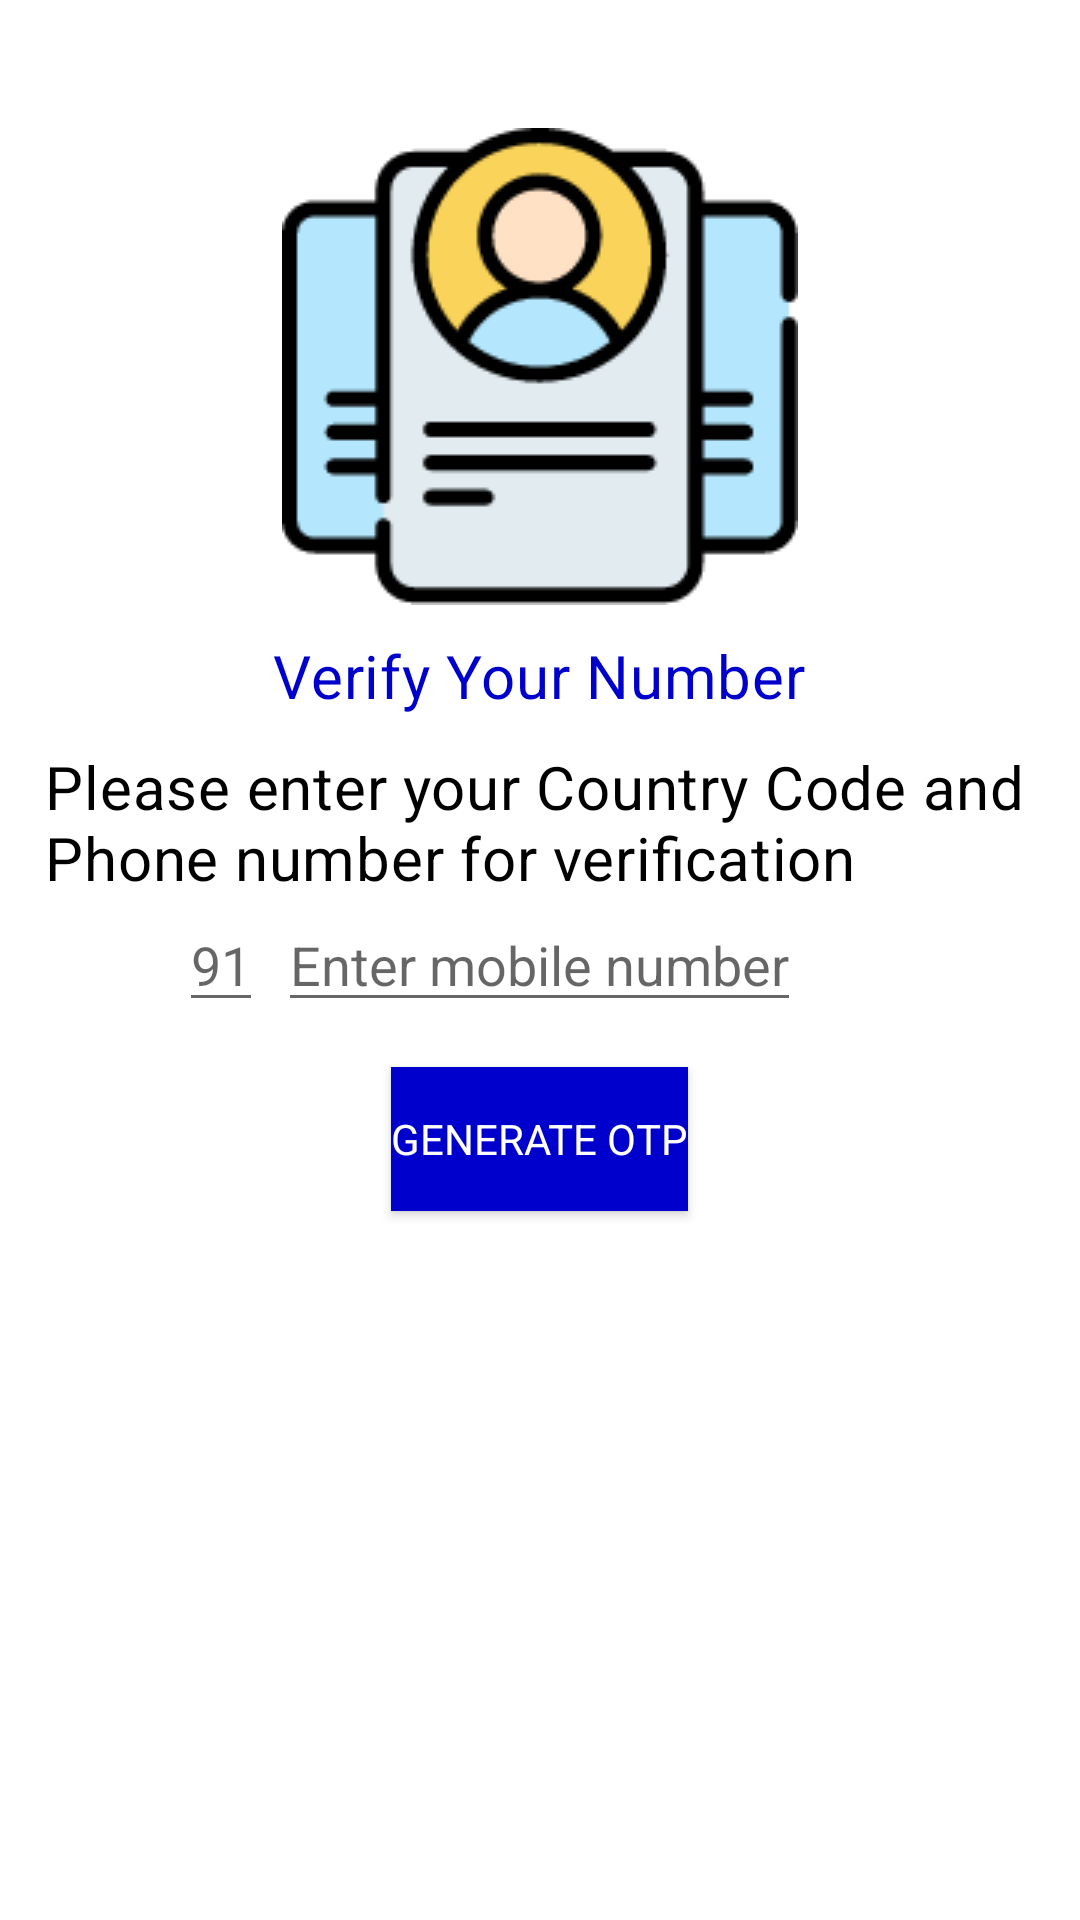

Here is an Android app screen rendered from its layout file. Give the layout XML and the strings, colors and styles it references.
<!-- AndroidManifest.xml: application theme MyAppMaterialTheme -->
<!-- res/layout/activity_login.xml -->
<?xml version="1.0" encoding="utf-8"?>
<RelativeLayout xmlns:android="http://schemas.android.com/apk/res/android"
    xmlns:app="http://schemas.android.com/apk/res-auto"
    xmlns:tools="http://schemas.android.com/tools"
    android:layout_width="match_parent"
    android:layout_height="match_parent"
    tools:context=".activity.LoginActivity">
    <ImageView
        android:layout_width="wrap_content"
        android:layout_height="wrap_content"
        android:layout_above="@+id/tv1"
        android:src="@drawable/ic_verification"
        android:layout_centerHorizontal="true"/>
    <TextView
        android:textAppearance="@style/TextAppearance.MaterialComponents.Headline6"
        android:layout_width="wrap_content"
        android:layout_height="wrap_content"
        android:id="@+id/tv1"
        android:layout_above="@+id/tv2"
        android:layout_centerHorizontal="true"
        android:layout_margin="10dp"
        android:text="@string/verify_your_number"
        android:textSize="20sp"
        android:textColor="@color/blue"
        />
    <TextView
        android:id="@+id/tv2"
        android:textAppearance="@style/TextAppearance.MaterialComponents.Headline6"
        android:layout_above="@+id/phone_number"
        android:layout_centerHorizontal="true"
        android:layout_width="wrap_content"
        android:layout_height="wrap_content"
        android:layout_marginLeft="15dp"
        android:layout_marginRight="15dp"
        android:textColor="@color/black"
        android:text="@string/msg2"/>
    <EditText
        android:id="@+id/country_code_text"
        android:layout_width="wrap_content"
        android:layout_height="wrap_content"
        android:maxLength="2"
        android:inputType="number"
        android:hint="91"
        android:layout_below="@+id/tv2"
        android:layout_marginRight="5dp"
        android:layout_toStartOf="@+id/phone_number"/>
    <EditText
        android:maxLength="10"
        android:inputType="number"
        android:layout_width="wrap_content"
        android:layout_height="wrap_content"
        android:layout_centerInParent="true"
        android:id="@+id/phone_number"
        android:hint="@string/enter_mobile_number"/>
    <Button
        android:layout_width="wrap_content"
        android:layout_height="wrap_content"
        android:background="@color/blue"
        android:layout_below="@+id/phone_number"
        android:layout_margin="15dp"
        android:textColor="@color/white"
        android:layout_centerHorizontal="true"
        android:id="@+id/btn"
        android:text="@string/generate_otp" />

    <ProgressBar
        android:id="@+id/progress_bar"
        android:layout_width="wrap_content"
        android:layout_height="wrap_content"
        android:layout_below="@+id/login_form_feedback"
        android:layout_centerHorizontal="true"
        android:backgroundTint="@color/blue"
        android:visibility="invisible" />

    <TextView
        android:id="@+id/login_form_feedback"
        android:layout_width="wrap_content"
        android:layout_height="wrap_content"
        android:text="@string/working"
        android:layout_centerHorizontal="true"
        android:textSize="20sp"
        android:textColor="@color/green"
        android:layout_below="@+id/btn"
        android:visibility="invisible"/>
</RelativeLayout>
<!-- resources referenced by this layout -->
<resources>
  <color name="black">#000000</color>
  <color name="blue">#0000cd</color>
  <color name="green">#00ff00</color>
  <color name="white">#FFFFFF</color>
  <!-- drawable ic_verification: png bitmap (drawable, 2926 bytes) -->
  <string name="enter_mobile_number">Enter mobile number</string>
  <string name="generate_otp">Generate OTP</string>
  <string name="msg2">Please enter your Country Code and Phone number for verification</string>
  <string name="verify_your_number">Verify Your Number</string>
  <string name="working">Working..</string>
  <style name="MyAppMaterialTheme" parent="Theme.MaterialComponents.Light.NoActionBar">
          
          
          
          
  
  
          <item name="colorPrimary">#6200ee</item>
          <item name="colorPrimaryVariant">#3700b3</item>
          
          <item name="colorPrimaryDark">#3700b3</item>
  
          <item name="colorSecondary">#03DAC6</item>
          <item name="colorSecondaryVariant">#018786</item>
  
          <item name="colorOnPrimary">#FFFFFF</item>
          <item name="colorOnSecondary">#000000</item>
  
          <item name="colorError">#FFFFFF</item>
          <item name="colorOnError">#B00020</item>
  
          <item name="colorOnPrimarySurface">#B00020</item>
  
          <item name="colorSurface">#FFFFFF</item>
          <item name="android:colorBackground">@color/background</item>
          <item name="actionMenuTextColor">#ffff00</item>
          <item name="colorOnSurface">#000000</item>
          <item name="colorOnBackground">#000000</item>
          
          <item name="android:fontFamily" />
  
          <item name="shapeAppearanceSmallComponent">@style/ShapeTest</item>
          
          <item name="materialButtonOutlinedStyle">@style/ButtonStyle</item>
  
          <item name="shapeAppearanceMediumComponent">@style/MyMediumShape</item>
  
          <item name="materialCardViewStyle">@style/MyCardStyle</item>
      </style>
  <color name="background">#FFFFFF</color>
  <style name="ShapeTest" parent="ShapeAppearance.MaterialComponents.SmallComponent">
          <item name="cornerFamilyTopLeft">rounded</item>
          <item name="cornerFamilyTopRight">rounded</item>
          <item name="cornerFamilyBottomLeft">rounded</item>
          <item name="cornerFamilyBottomRight">rounded</item>
          
          <item name="strokeColor">#000000</item>
          <item name="cornerSize">16dp</item>
      </style>
  <style name="ButtonStyle" parent="Widget.MaterialComponents.Button.OutlinedButton">
          <item name="strokeWidth">1dp</item>
      </style>
  <style name="MyMediumShape" parent="ShapeAppearance.MaterialComponents.MediumComponent">
          <item name="cornerFamilyTopLeft">rounded</item>
          <item name="cornerFamilyTopRight">rounded</item>
          <item name="cornerFamilyBottomLeft">rounded</item>
          <item name="cornerFamilyBottomRight">rounded</item>
          
          
          <item name="cornerSize">2dp</item>
          <item name="android:elevation">8dp</item>
      </style>
  <style name="MyCardStyle" parent="Widget.MaterialComponents.CardView">
          <item name="cardElevation">8dp</item>
          <item name="android:focusable">true</item>
          <item name="android:clickable">true</item>
          <item name="enforceMaterialTheme">true</item>
          <item name="android:padding">16dp</item>
  
      </style>
</resources>
